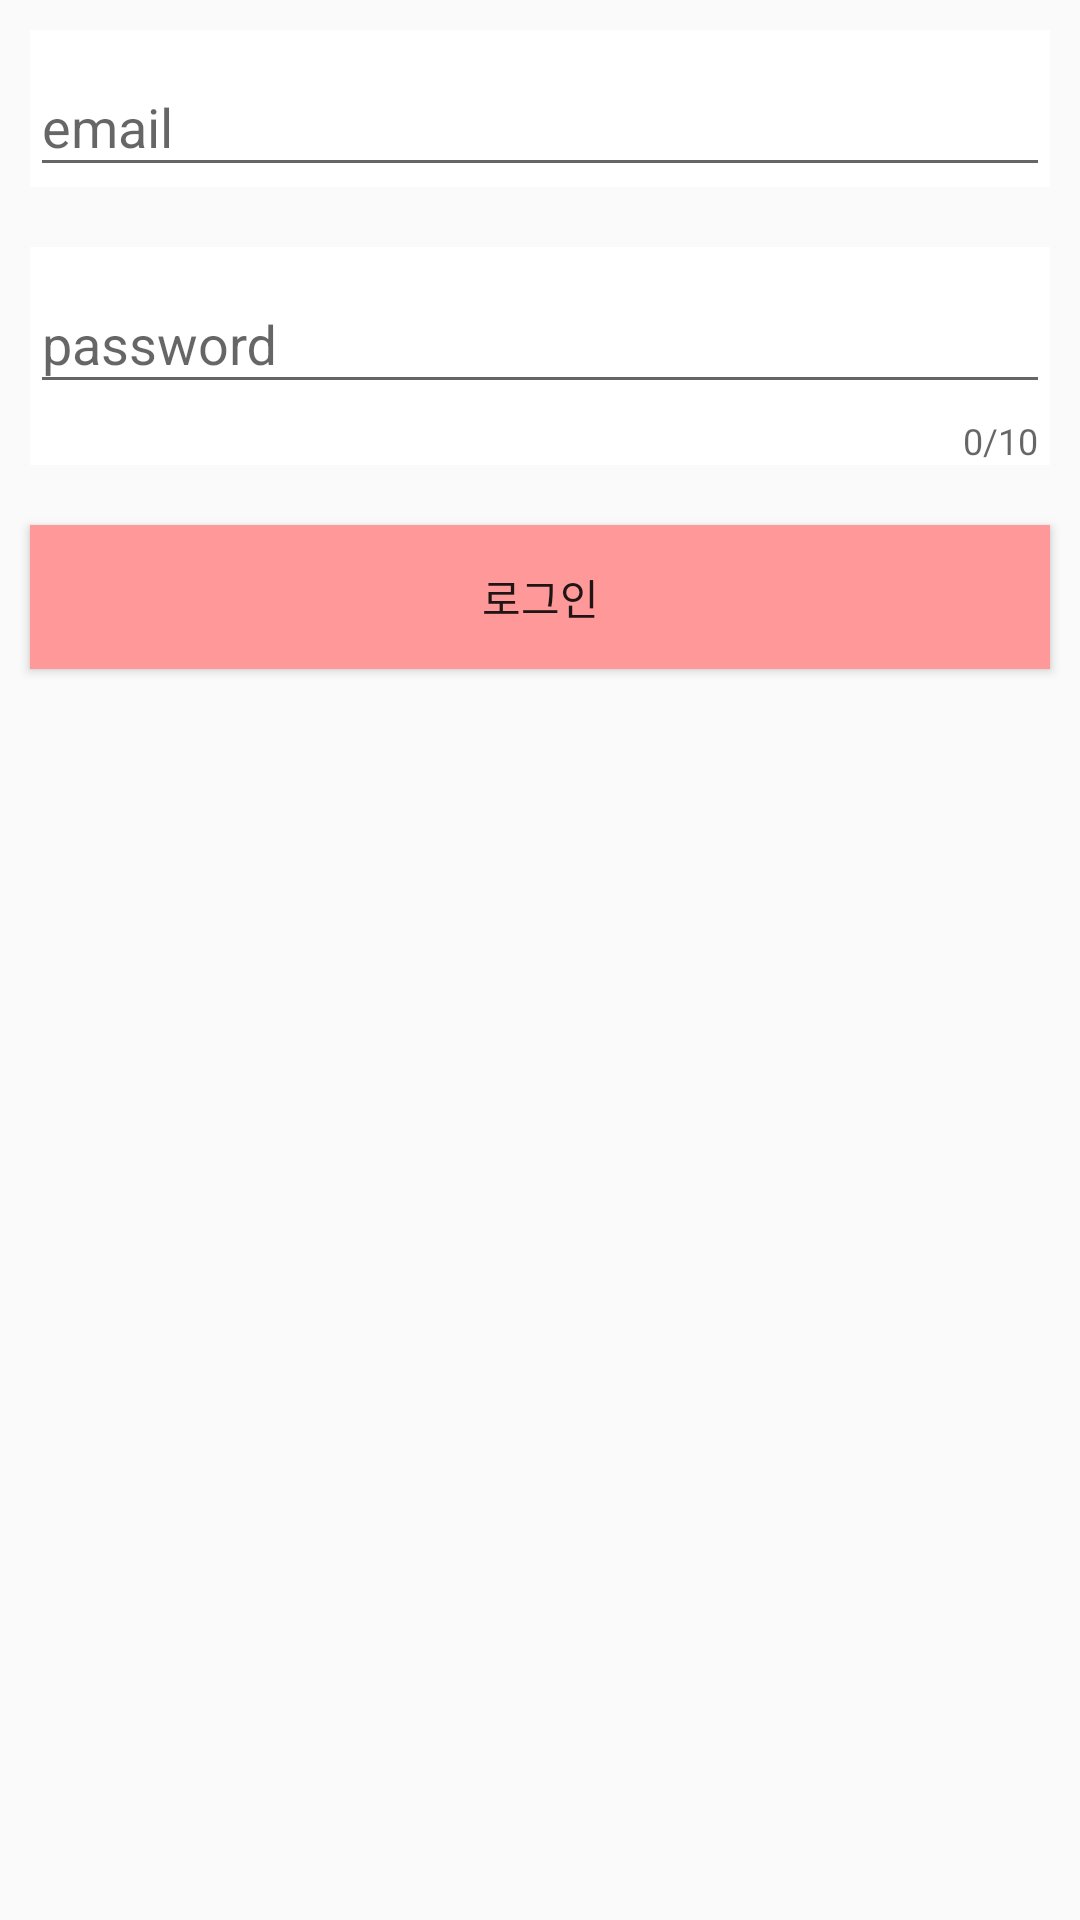

Write the Android layout XML for this screen, with the resource values it uses.
<!-- AndroidManifest.xml: application theme Theme.Dating -->
<!-- res/layout/activity_login.xml -->
<?xml version="1.0" encoding="utf-8"?>
<layout>

    <LinearLayout
        xmlns:android="http://schemas.android.com/apk/res/android"
        xmlns:app="http://schemas.android.com/apk/res-auto"
        xmlns:tools="http://schemas.android.com/tools"
        android:layout_width="match_parent"
        android:layout_height="match_parent"
        android:background="@drawable/auth_image"
        tools:context=".auth.LoginActivity"
        android:orientation="vertical">

        <com.google.android.material.textfield.TextInputLayout
            android:layout_width="match_parent"
            android:layout_height="wrap_content"
            android:background="@color/white"
            android:layout_margin="10dp">

            <com.google.android.material.textfield.TextInputEditText
                android:id="@+id/emailArea"
                android:layout_width="match_parent"
                android:layout_height="wrap_content"
                android:hint="email"/>

        </com.google.android.material.textfield.TextInputLayout>

        <com.google.android.material.textfield.TextInputLayout
            android:layout_width="match_parent"
            android:layout_height="wrap_content"
            app:counterMaxLength="10"
            app:counterEnabled="true"
            android:background="@color/white"
            android:layout_margin="10dp">

            <com.google.android.material.textfield.TextInputEditText
                android:id="@+id/pwdArea"
                android:inputType="textPassword"
                android:layout_width="match_parent"
                android:layout_height="wrap_content"
                android:hint="password"/>

        </com.google.android.material.textfield.TextInputLayout>

        <Button
            android:id="@+id/loginBtn"
            android:layout_width="match_parent"
            android:layout_height="wrap_content"
            android:background="@color/themePink"
            android:layout_margin="10dp"
            android:text="로그인" />

    </LinearLayout>

</layout>
<!-- resources referenced by this layout -->
<resources>
  <color name="themePink">#FF9999</color>
  <color name="white">#FFFFFFFF</color>
  <style name="Theme.Dating" parent="Base.Theme.Dating" />
  <style name="Base.Theme.Dating" parent="Theme.AppCompat.Light">
          
          
          <item name="windowNoTitle">true</item>
          <item name="colorPrimary">@color/purple500</item>
          <item name="colorPrimaryVariant">@color/themePink</item>
          <item name="colorOnPrimary">@color/white</item>
          <item name="android:windowLightStatusBar">false</item>
          <item name="android:statusBarColor">@color/themePink</item>
      </style>
  <color name="purple500">#6305DC</color>
</resources>
